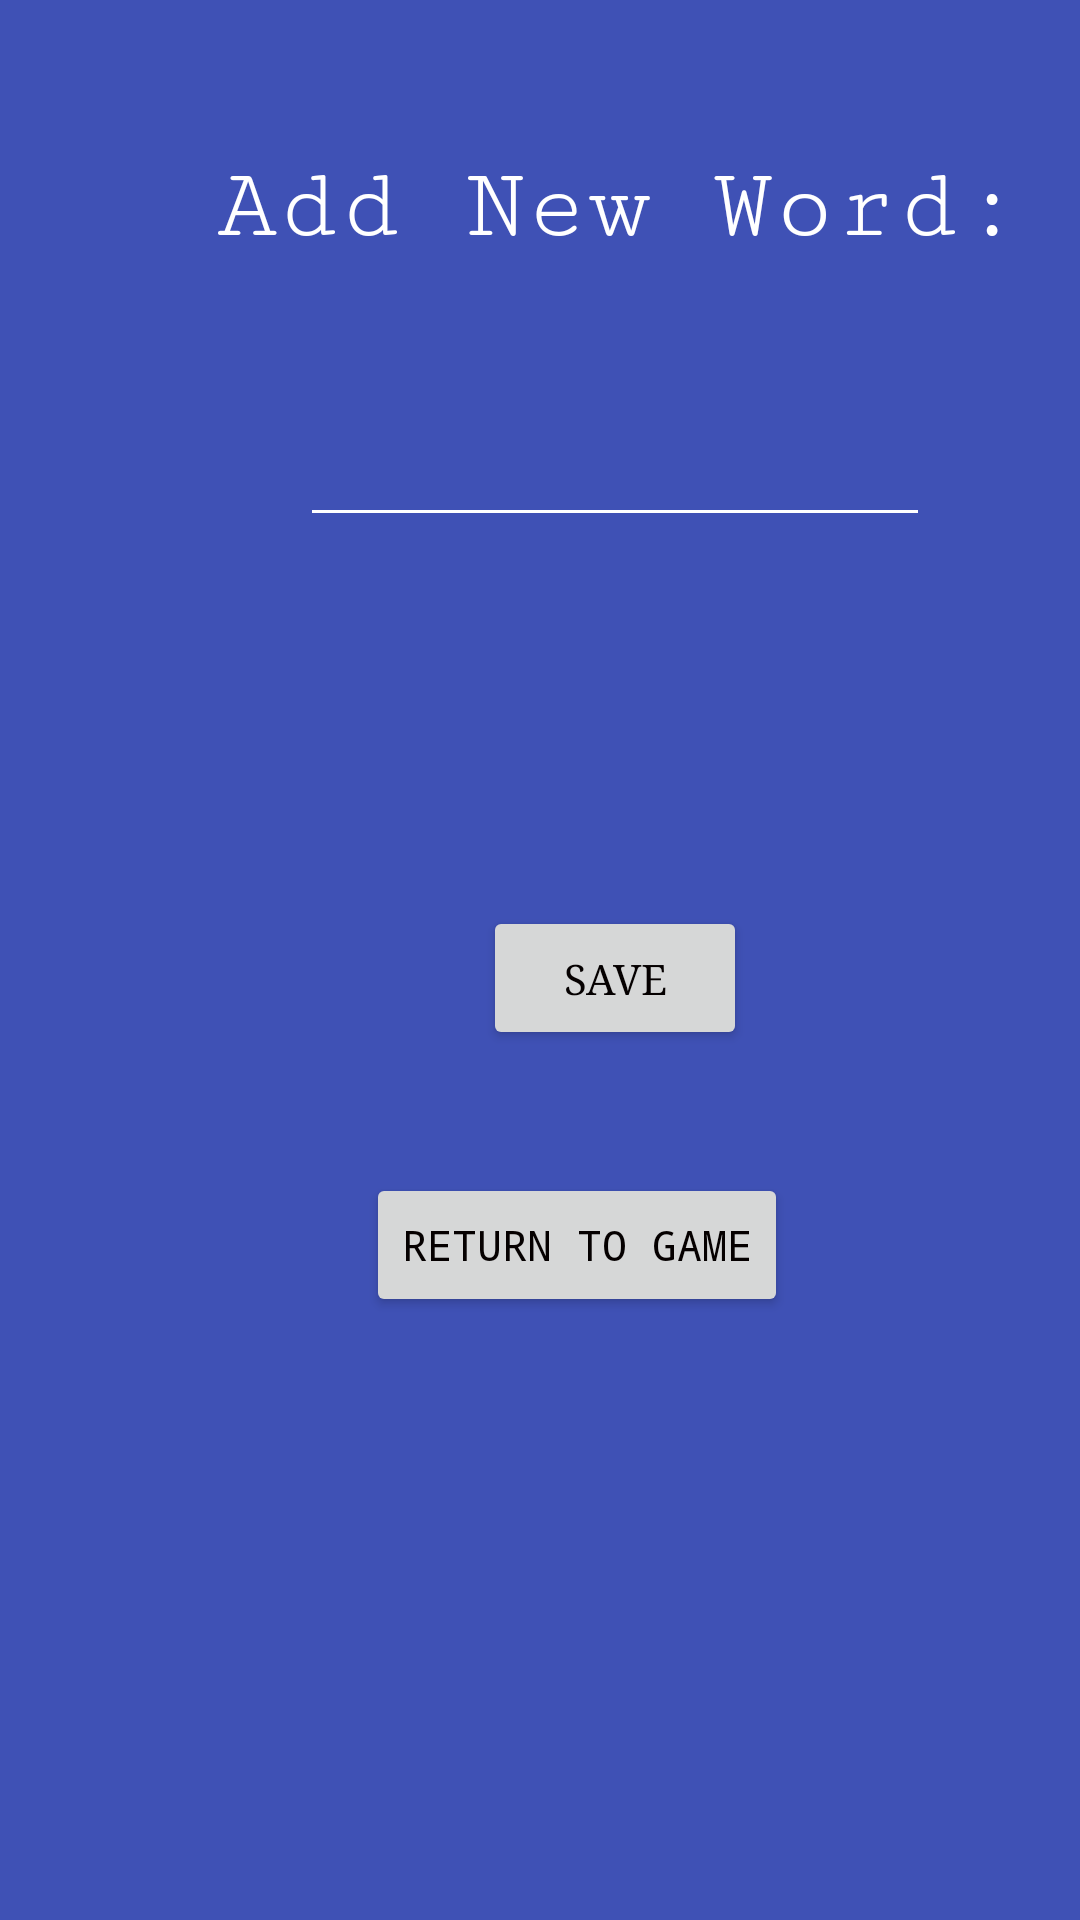

The Android layout XML behind this screen, and the referenced resources:
<!-- AndroidManifest.xml: application theme Theme.Wordy_Lesh -->
<!-- res/layout/activity_create_word.xml -->
<?xml version="1.0" encoding="utf-8"?>
<androidx.constraintlayout.widget.ConstraintLayout xmlns:android="http://schemas.android.com/apk/res/android"
    xmlns:app="http://schemas.android.com/apk/res-auto"
    xmlns:tools="http://schemas.android.com/tools"
    android:layout_width="match_parent"
    android:layout_height="match_parent"
    android:background="#3F51B5"
    tools:context=".CreateWord">

    <EditText
        android:id="@+id/newWord_ET"
        android:layout_width="wrap_content"
        android:layout_height="wrap_content"
        android:layout_marginStart="100dp"
        android:layout_marginTop="50dp"
        android:backgroundTint="@android:color/background_light"
        android:ems="10"
        android:fontFamily="monospace"
        android:inputType="text"
        android:textColor="#FFFFFF"
        app:layout_constraintStart_toStartOf="parent"
        app:layout_constraintTop_toBottomOf="@+id/question_TV" />

    <Button
        android:id="@+id/save_button"
        android:layout_width="wrap_content"
        android:layout_height="wrap_content"
        android:layout_marginStart="161dp"
        android:layout_marginTop="123dp"
        android:fontFamily="serif"
        android:text="save"
        android:textColor="#050000"
        app:layout_constraintStart_toStartOf="parent"
        app:layout_constraintTop_toBottomOf="@+id/newWord_ET" />

    <Button
        android:id="@+id/return_button"
        android:layout_width="wrap_content"
        android:layout_height="wrap_content"
        android:layout_marginStart="122dp"
        android:layout_marginTop="41dp"
        android:fontFamily="monospace"
        android:text="Return to Game"
        android:textColor="#050000"
        app:layout_constraintStart_toStartOf="parent"
        app:layout_constraintTop_toBottomOf="@+id/save_button" />

    <TextView
        android:id="@+id/question_TV"
        android:layout_width="wrap_content"
        android:layout_height="wrap_content"
        android:layout_marginStart="72dp"
        android:layout_marginTop="50dp"
        android:fontFamily="serif-monospace"
        android:text="Add New Word:"
        android:textColor="#FFFFFF"
        android:textSize="34sp"
        app:layout_constraintStart_toStartOf="parent"
        app:layout_constraintTop_toTopOf="parent" />
</androidx.constraintlayout.widget.ConstraintLayout>
<!-- resources referenced by this layout -->
<resources>
  <style name="Theme.Wordy_Lesh" parent="Base.Theme.Wordy_Lesh" />
  <style name="Base.Theme.Wordy_Lesh" parent="Theme.Material3.DayNight.NoActionBar">
          
          
      </style>
</resources>
